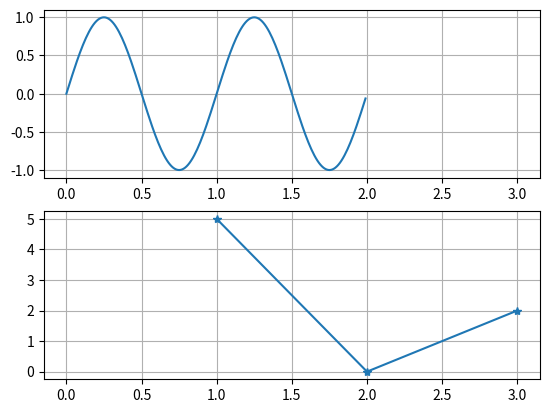

Source code (Python):
"""
IT - Internal Tracer
[redacted]

This program is free software: you can redistribute it and/or modify
it under the terms of the GNU Affero General Public License as published
by the Free Software Foundation, either version 3 of the License, or
(at your option) any later version.

This program is distributed in the hope that it will be useful,
but WITHOUT ANY WARRANTY; without even the implied warranty of
MERCHANTABILITY or FITNESS FOR A PARTICULAR PURPOSE.  See the
GNU Affero General Public License for more details.

You should have received a copy of the GNU Affero General Public License
along with this program.  If not, see <https://www.gnu.org/licenses/>.
"""

import matplotlib.pyplot as plt
import numpy as np

t = np.arange(0.0, 2.0, 0.01)
s1 = np.sin(2*np.pi*t)
s2 = np.sin(4*np.pi*t)

plt.figure(1)
ax1 = plt.subplot(211)
ax1.grid()
plt.plot(t, s1)
ax2 = plt.subplot(212, sharex=ax1)
ax2.grid()
# plt.plot(t, 2*s1)
plt.plot([1, 2, 3], [5, 0, 2], '-*')

plt.show()
